Run: headless pygame with SDL's dummy video driver; simulated clock (each Clock.tick advances the game by its frame time, no real sleeping); random seed 0; keys injected as events and as key.get_pressed() state; no mouse input.
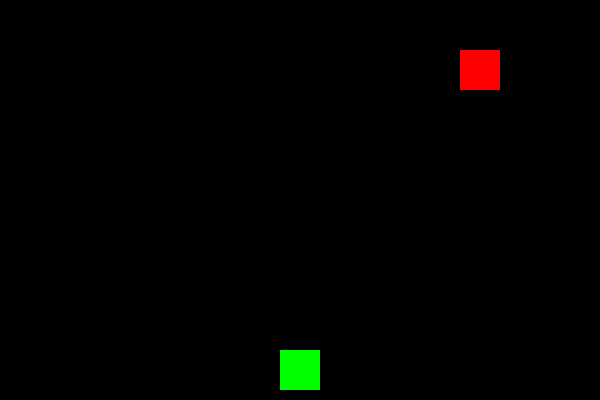
Frame 1 of 4 · flips 1–60 · no input
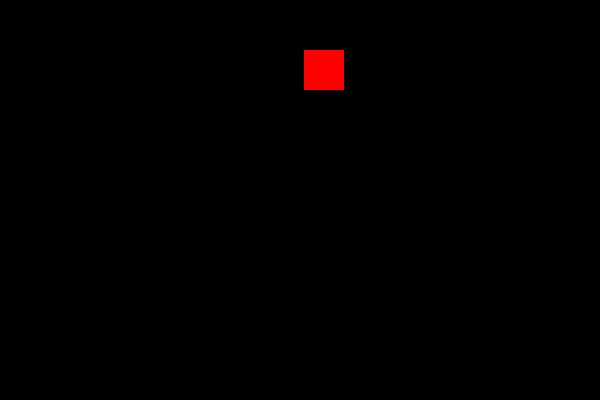
Frame 2 of 4 · flips 61–180 · tapped SPACE, RETURN · held RIGHT (→), D
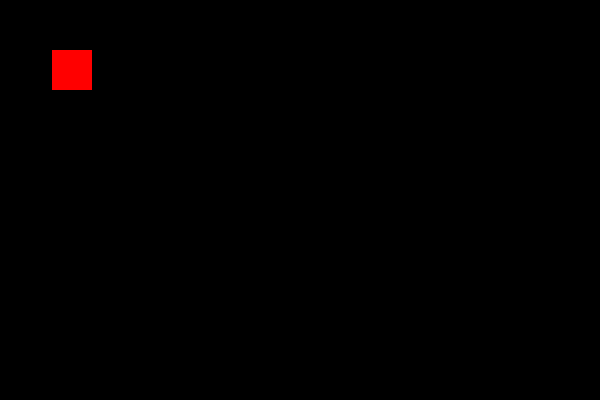
Frame 3 of 4 · flips 181–300 · held DOWN (↓), S
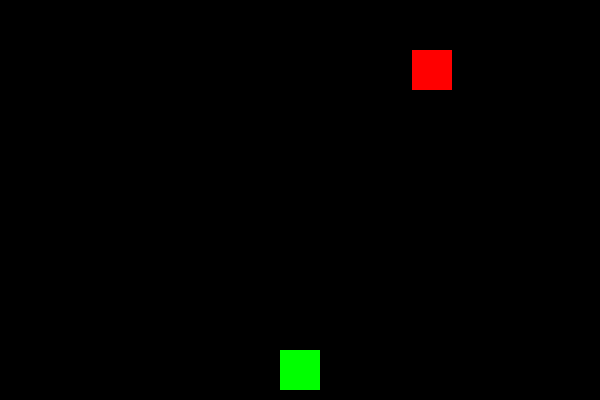
Frame 4 of 4 · flips 301–420 · held LEFT (←), A, UP (↑), W

The pygame program that drew these frames:

'''문제 3. 스페이스 슈터 (Shooting Game)
목표: 플레이어가 스페이스바를 누르면 미사일이 위로 발사되어 적을 맞추는 게임을 만드세요.

적은 위쪽에서 좌우로 왔다 갔다 움직입니다.

미사일은 플레이어 위치에서 생성되어 위(y 감소)로 이동합니다.

미사일과 적이 충돌하면 적의 위치를 재설정하고 점수를 얻습니다.

학습 포인트:

투사체(총알) 시스템 구현.

플레이어 위치를 기준으로 객체 생성 (bullet.center = player.center).

두 동적 객체(총알, 적) 간의 충돌 처리.'''

import pygame

pygame.init()
screen = pygame.display.set_mode((600, 400))
pygame.display.set_caption("문제3 - 슈팅 게임")
clock = pygame.time.Clock()

player = pygame.Rect(280, 350, 40, 40)
enemy = pygame.Rect(280, 50, 40, 40)
enemy_speed = 3
bullets = []

running = True
score = 0

while running:
    for event in pygame.event.get():
        if event.type == pygame.QUIT:
            running = False
        if event.type == pygame.KEYDOWN:
            if event.key == pygame.K_SPACE:
                # 총알 생성 (플레이어 중앙에서 발사)
                b = pygame.Rect(0, 0, 5, 10)
                b.center = player.center
                bullets.append(b)

    # 플레이어 이동
    keys = pygame.key.get_pressed()
    if keys[pygame.K_LEFT]: player.x -= 4
    if keys[pygame.K_RIGHT]: player.x += 4

    # 적 이동 (좌우 왕복)
    enemy.x += enemy_speed
    if enemy.right > 600 or enemy.left < 0:
        enemy_speed *= -1

    # 총알 이동 및 충돌
    for b in bullets[:]:
        b.y -= 7
        if b.colliderect(enemy):
            score += 1
            bullets.remove(b)
            # 적 리스폰 (위치 초기화)
            enemy.x = 280
            enemy.y = 50
        elif b.bottom < 0:
            bullets.remove(b)

    screen.fill((0, 0, 0))
    pygame.draw.rect(screen, (0, 255, 0), player)
    pygame.draw.rect(screen, (255, 0, 0), enemy)
    for b in bullets:
        pygame.draw.rect(screen, (255, 255, 0), b)

    pygame.display.set_caption(f"Score: {score}")
    pygame.display.flip()
    clock.tick(60)

pygame.quit()
